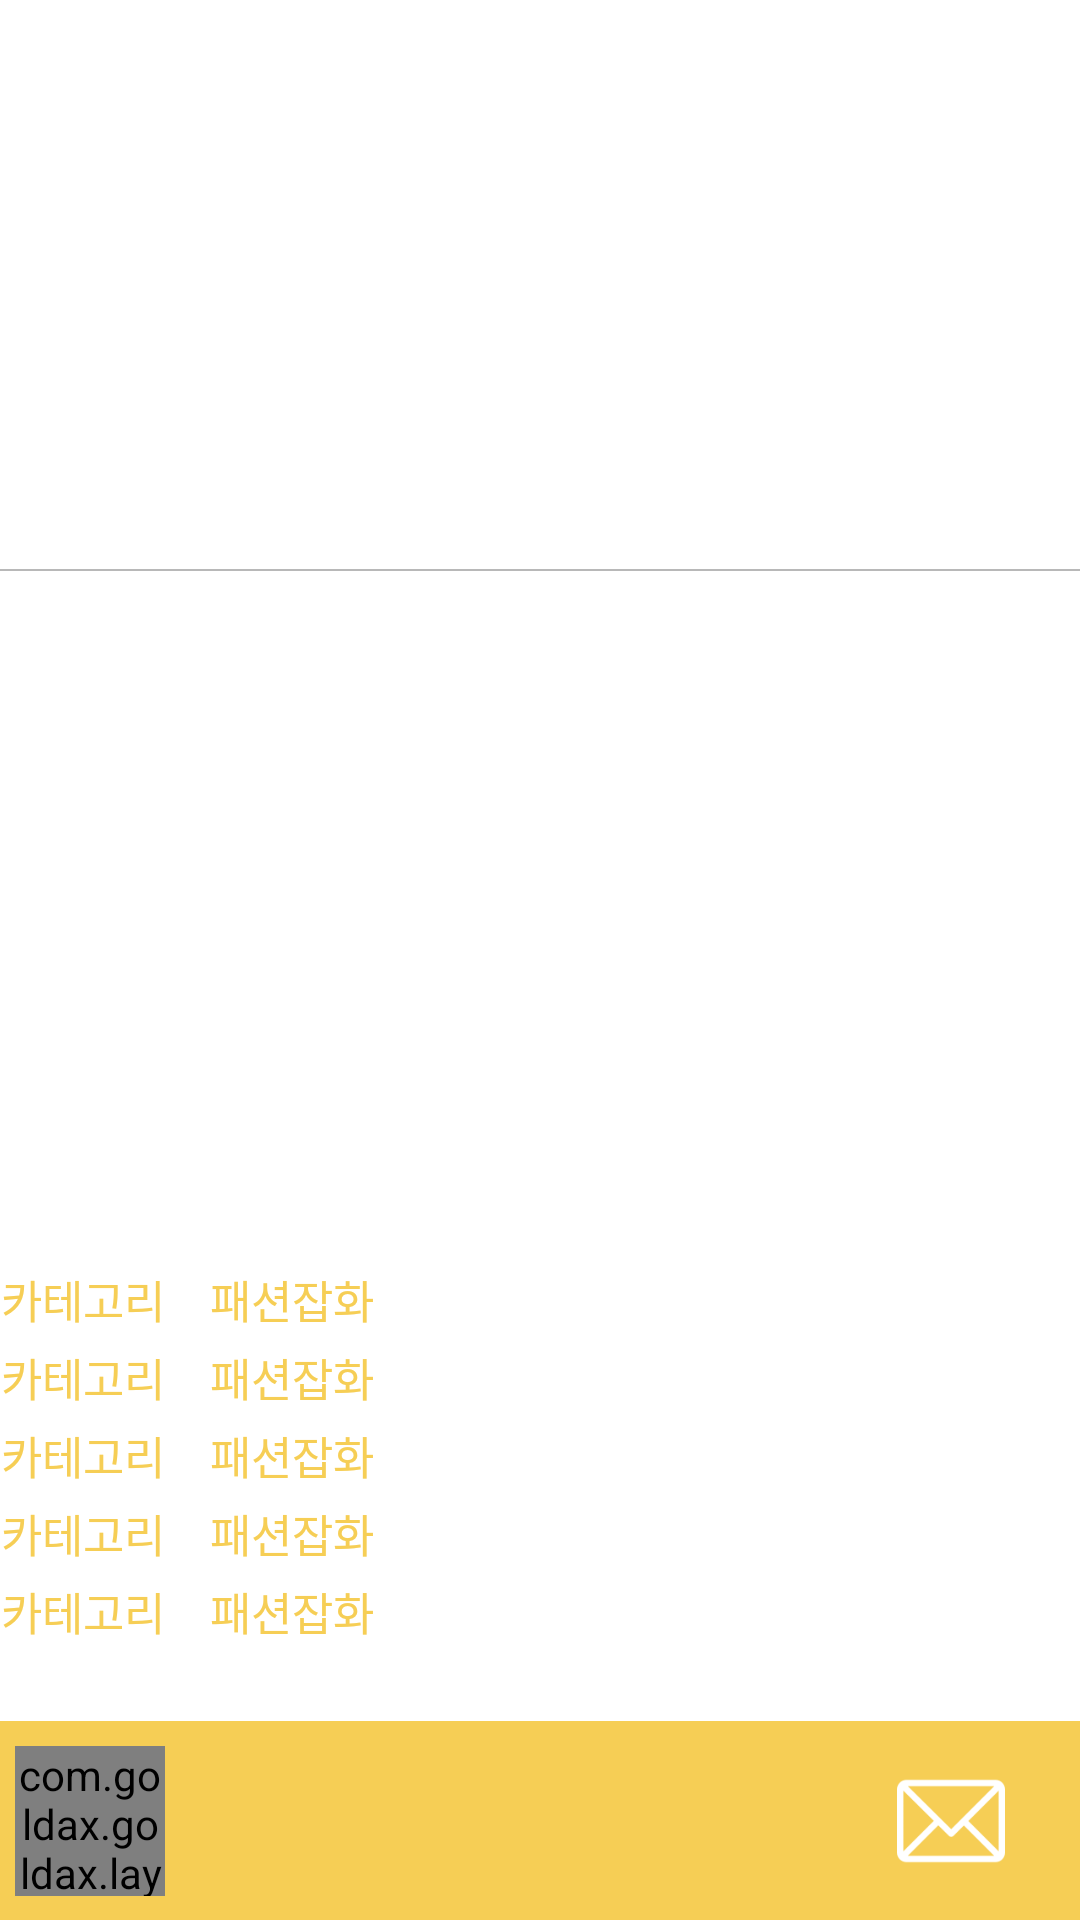

This screen was rendered from an Android layout file. Write that file and the resources it references.
<!-- AndroidManifest.xml: application theme AppTheme -->
<!-- res/layout/popup_detail.xml -->
<?xml version="1.0" encoding="utf-8"?>
<androidx.constraintlayout.widget.ConstraintLayout xmlns:android="http://schemas.android.com/apk/res/android"
    android:layout_width="match_parent"
    android:layout_height="match_parent"
    xmlns:app="http://schemas.android.com/apk/res-auto"
    xmlns:tools="http://schemas.android.com/tools"
    android:background="@color/c_ffffff">

    <androidx.viewpager.widget.ViewPager
        android:id="@+id/popup_detail_image_viewpager"
        android:layout_width="match_parent"
        android:layout_height="0dp"
        app:layout_constraintVertical_weight="2"
        app:layout_constraintTop_toTopOf="parent"
        app:layout_constraintBottom_toTopOf="@+id/popup_detail_content_scrollview"
        android:background="@color/c_ffffff"
        />
    <com.google.android.material.tabs.TabLayout
        android:id="@+id/popup_detail_image_viewpager_tab_layout"
        android:layout_width="match_parent"
        android:layout_height="wrap_content"
        app:tabBackground="@drawable/viewpager_round_selector"
        app:tabIndicatorHeight="0dp"
        app:tabGravity="center"
        app:layout_constraintStart_toStartOf="@+id/popup_detail_image_viewpager"
        app:layout_constraintEnd_toEndOf="@+id/popup_detail_image_viewpager"
        app:layout_constraintBottom_toBottomOf="@+id/popup_detail_image_viewpager"
        />

    <View
        android:layout_width="match_parent"
        android:layout_height="0.5dp"
        android:background="@color/c_80272727"
        app:layout_constraintTop_toBottomOf="@+id/popup_detail_image_viewpager"/>

    <ScrollView
        android:id="@+id/popup_detail_content_scrollview"
        android:layout_width="match_parent"
        android:layout_height="0dp"
        app:layout_constraintBottom_toTopOf="@+id/popup_detail_content_data"
        app:layout_constraintTop_toBottomOf="@+id/popup_detail_image_viewpager"
        app:layout_constraintVertical_weight="2.4">

        <androidx.constraintlayout.widget.ConstraintLayout
            android:id="@+id/popup_detail_content_layout"
            android:layout_width="match_parent"
            android:layout_height="match_parent"
            android:paddingStart="5dp">
                <TextView
                    android:id="@+id/popup_detail_content_title"
                    android:layout_width="match_parent"
                    android:layout_height="wrap_content"
                    android:layout_marginTop="5dp"
                    android:ellipsize="marquee"
                    android:gravity="left"
                    android:textColor="@color/c_000000"
                    android:textSize="17sp"
                    android:textStyle="bold"
                    app:layout_constraintTop_toTopOf="parent"
                    tools:text="노스페이스 백팩 찾아요!!" />

                <TextView
                    android:id="@+id/popup_detail_content_desc"
                    android:layout_width="match_parent"
                    android:layout_height="wrap_content"
                    android:layout_marginTop="20dp"
                    android:gravity="left"
                    android:textColor="@color/c_000000"
                    android:textSize="15sp"
                    app:layout_constraintTop_toBottomOf="@+id/popup_detail_content_title"
                    tools:text="내용입니다.\n테스트테스트\n테스트테스트\n테스트테스트\n테스트테스트\n테스트테스트\n테스트테스트\n테스트테스트\n테스트테스트\n테스트테스트\n테스트테스트\n테스트테스트" />
        </androidx.constraintlayout.widget.ConstraintLayout>
    </ScrollView>

    <androidx.constraintlayout.widget.ConstraintLayout
        android:id="@+id/popup_detail_content_data"
        android:layout_width="match_parent"
        android:layout_height="0dp"
        android:layout_marginTop="@dimen/register_popup_detail_distance"
        app:layout_constraintTop_toBottomOf="@+id/popup_detail_content_scrollview"
        app:layout_constraintBottom_toTopOf="@+id/popup_detail_profile_layout"
        app:layout_constraintVertical_weight="1.6">
        <include
            android:id="@+id/popup_detail_content_reward"
            android:layout_width="match_parent"
            android:layout_height="wrap_content"
            layout="@layout/i_content_layout"
            app:layout_constraintTop_toTopOf="parent"
            />

        <include
            android:id="@+id/popup_detail_content_category"
            android:layout_width="match_parent"
            android:layout_height="wrap_content"
            layout="@layout/i_content_layout"
            android:layout_marginTop="4dp"
            app:layout_constraintTop_toBottomOf="@+id/popup_detail_content_reward"
            />

        <include
            android:id="@+id/popup_detail_content_input_date"
            android:layout_width="match_parent"
            android:layout_height="wrap_content"
            layout="@layout/i_content_layout"
            android:layout_marginTop="4dp"
            app:layout_constraintTop_toBottomOf="@+id/popup_detail_content_category"
            />

        <include
            android:id="@+id/popup_detail_content_write_date"
            android:layout_width="match_parent"
            android:layout_height="wrap_content"
            layout="@layout/i_content_layout"
            android:layout_marginTop="4dp"
            app:layout_constraintTop_toBottomOf="@+id/popup_detail_content_input_date"
            />

        <include
            android:id="@+id/popup_detail_content_location"
            android:layout_width="match_parent"
            android:layout_height="wrap_content"
            layout="@layout/i_content_layout"
            android:layout_marginTop="4dp"
            app:layout_constraintTop_toBottomOf="@+id/popup_detail_content_write_date"
            />
    </androidx.constraintlayout.widget.ConstraintLayout>

    <androidx.constraintlayout.widget.ConstraintLayout
        android:id="@+id/popup_detail_profile_layout"
        android:layout_width="match_parent"
        android:layout_height="0dp"
        android:paddingStart="5dp"
        app:layout_constraintVertical_weight="0.7"
        app:layout_constraintTop_toBottomOf="@+id/popup_detail_content_data"
        app:layout_constraintBottom_toBottomOf="parent"
        android:background="@color/c_F6CE55">

        <com.goldax.goldax.layout.CircleView
            android:id="@+id/popup_detail_profile_image"
            android:layout_width="50dp"
            android:layout_height="50dp"
            app:layout_constraintStart_toStartOf="parent"
            app:layout_constraintTop_toTopOf="parent"
            app:layout_constraintBottom_toBottomOf="parent"
            android:background="@drawable/circle_shape"/>

        <TextView
            android:id="@+id/popup_detail_profile_name"
            android:layout_width="wrap_content"
            android:layout_height="wrap_content"
            android:layout_marginStart="10dp"
            android:gravity="left"
            android:textColor="@color/c_ffffff"
            android:textSize="14sp"
            android:textStyle="bold"
            app:layout_constraintStart_toEndOf="@+id/popup_detail_profile_image"
            app:layout_constraintTop_toTopOf="parent"
            app:layout_constraintBottom_toBottomOf="parent"
            tools:text="하잉"/>

        <ImageView
            android:id="@+id/popup_detail_profile_message_btn"
            android:layout_width="36dp"
            android:layout_height="36dp"
            android:background="@drawable/message_btn"
            android:layout_marginEnd="25dp"
            app:layout_constraintEnd_toEndOf="parent"
            app:layout_constraintTop_toTopOf="parent"
            app:layout_constraintBottom_toBottomOf="parent"/>
    </androidx.constraintlayout.widget.ConstraintLayout>


    <View
        android:id="@+id/popup_detail_closed_mask_bg"
        android:layout_width="match_parent"
        android:layout_height="match_parent"
        android:background="@drawable/closed_mask_bg" />

    <TextView
        android:id="@+id/popup_detail_closed_mask_text"
        android:layout_width="200dp"
        android:layout_height="70dp"
        app:layout_constraintStart_toStartOf="@+id/popup_detail_image_viewpager"
        app:layout_constraintEnd_toEndOf="@+id/popup_detail_image_viewpager"
        app:layout_constraintTop_toTopOf="@+id/popup_detail_image_viewpager"
        app:layout_constraintBottom_toBottomOf="@+id/popup_detail_image_viewpager"
        android:gravity="center"
        android:textColor="@color/c_ffffff"
        android:textStyle="bold"
        android:textSize="25sp"
        android:text="전달완료"
        android:background="@drawable/closed_mask_text"
        android:rotation="350"/>

    <androidx.constraintlayout.widget.Group
        android:id="@+id/popup_detail_closed_mask_group"
        android:layout_width="wrap_content"
        android:layout_height="wrap_content"
        android:visibility="gone"
        app:constraint_referenced_ids="popup_detail_closed_mask_bg,popup_detail_closed_mask_text"/>

</androidx.constraintlayout.widget.ConstraintLayout>
<!-- res/layout/i_content_layout.xml (included above) -->
<?xml version="1.0" encoding="utf-8"?>
<androidx.constraintlayout.widget.ConstraintLayout xmlns:android="http://schemas.android.com/apk/res/android"
    android:layout_width="match_parent"
    android:layout_height="match_parent"
    xmlns:app="http://schemas.android.com/apk/res-auto"
    xmlns:tools="http://schemas.android.com/tools">

    <TextView
        android:id="@+id/i_content_layout_data_key"
        android:layout_width="55sp"
        android:layout_height="wrap_content"
        android:gravity="right"
        android:textColor="@color/c_F6CE55"
        android:textSize="15sp"
        app:layout_constraintStart_toStartOf="parent"
        app:layout_constraintTop_toTopOf="parent"
        tools:text="카테고리"/>

    <TextView
        android:id="@+id/i_content_layout_data_value"
        android:layout_width="wrap_content"
        android:layout_height="wrap_content"
        android:layout_marginStart="15dp"
        android:gravity="left"
        android:textColor="@color/c_F6CE55"
        android:textSize="15sp"
        app:layout_constraintStart_toEndOf="@+id/i_content_layout_data_key"
        app:layout_constraintTop_toTopOf="parent"
        tools:text="패션잡화"/>

</androidx.constraintlayout.widget.ConstraintLayout>
<!-- resources referenced by this layout -->
<resources>
  <color name="c_000000">#000000</color>
  <color name="c_80272727">#80727272</color>
  <color name="c_F6CE55">#F6CE55</color>
  <color name="c_ffffff">#ffffff</color>
  <dimen name="register_popup_detail_distance">5dp</dimen>
  <!-- drawable circle_shape (drawable) -->
  <?xml version="1.0" encoding="utf-8"?>
  <shape
      xmlns:android="http://schemas.android.com/apk/res/android"
      android:shape="oval">
  
      <solid
          android:color="@color/color_transparent"/>
  
      <size
          android:width="40dp"
          android:height="40dp"/>
  
  
  </shape>
  <!-- drawable closed_mask_bg (drawable) -->
  <?xml version="1.0" encoding="utf-8"?>
  <layer-list xmlns:android="http://schemas.android.com/apk/res/android">
      <item>
          <shape>
              <padding android:top="1dp" android:right="1dp" android:bottom="1dp" android:left="1dp" />
              <stroke android:color="@color/c_BF000000" android:width="1dp" />
          </shape>
      </item>
  
      
      <item>
          <shape>
              <solid android:color="@color/c_86FFFFFF" />
          </shape>
      </item>
  </layer-list>
  <!-- drawable viewpager_round_selector (drawable) -->
  <?xml version="1.0" encoding="utf-8"?>
  <selector xmlns:android="http://schemas.android.com/apk/res/android">
      <item android:drawable="@drawable/viewpager_round_cell_selected" android:state_selected="true"/>
      <item android:drawable="@drawable/viewpager_round_cell"/>
  </selector>
  <style name="AppTheme" parent="Theme.AppCompat.Light.DarkActionBar">
          
          <item name="colorPrimary">@color/colorPrimary</item>
          <item name="colorPrimaryDark">@color/colorPrimaryDark</item>
          <item name="colorAccent">@color/colorAccent</item>
  
          <item name="android:actionOverflowButtonStyle">@style/AppTheme.OverFlow</item>
      </style>
  <color name="color_transparent">#00FFFFFF</color>
  <color name="c_BF000000">#BF000000</color>
  <color name="c_86FFFFFF">#86FFFFFF</color>
  <color name="c_F2B35C">#F2B35C</color>
  <!-- drawable viewpager_round_cell_selected (drawable) -->
  <?xml version="1.0" encoding="utf-8"?>
  <layer-list xmlns:android="http://schemas.android.com/apk/res/android">
      <item>
          <shape
              android:innerRadius="0dp"
              android:shape="ring"
              android:thickness="5dp"
              android:useLevel="false">
              <solid android:color="@color/c_F6CE55"/>
          </shape>
      </item>
  </layer-list>
  <!-- drawable viewpager_round_cell (drawable) -->
  <?xml version="1.0" encoding="utf-8"?>
  <layer-list xmlns:android="http://schemas.android.com/apk/res/android">
      <item>
          <shape
              android:innerRadius="0dp"
              android:shape="ring"
              android:thickness="5dp"
              android:useLevel="false">
              <solid android:color="@color/c_80272727"/>
          </shape>
      </item>
  </layer-list>
  <color name="colorPrimary">#FFFFFF</color>
  <color name="colorPrimaryDark">#F6CE55</color>
  <color name="colorAccent">#F1B35C</color>
  <style name="AppTheme.OverFlow" parent="Widget.AppCompat.ActionButton.Overflow">
          <item name="android:tint">@color/c_000000</item>
      </style>
</resources>
